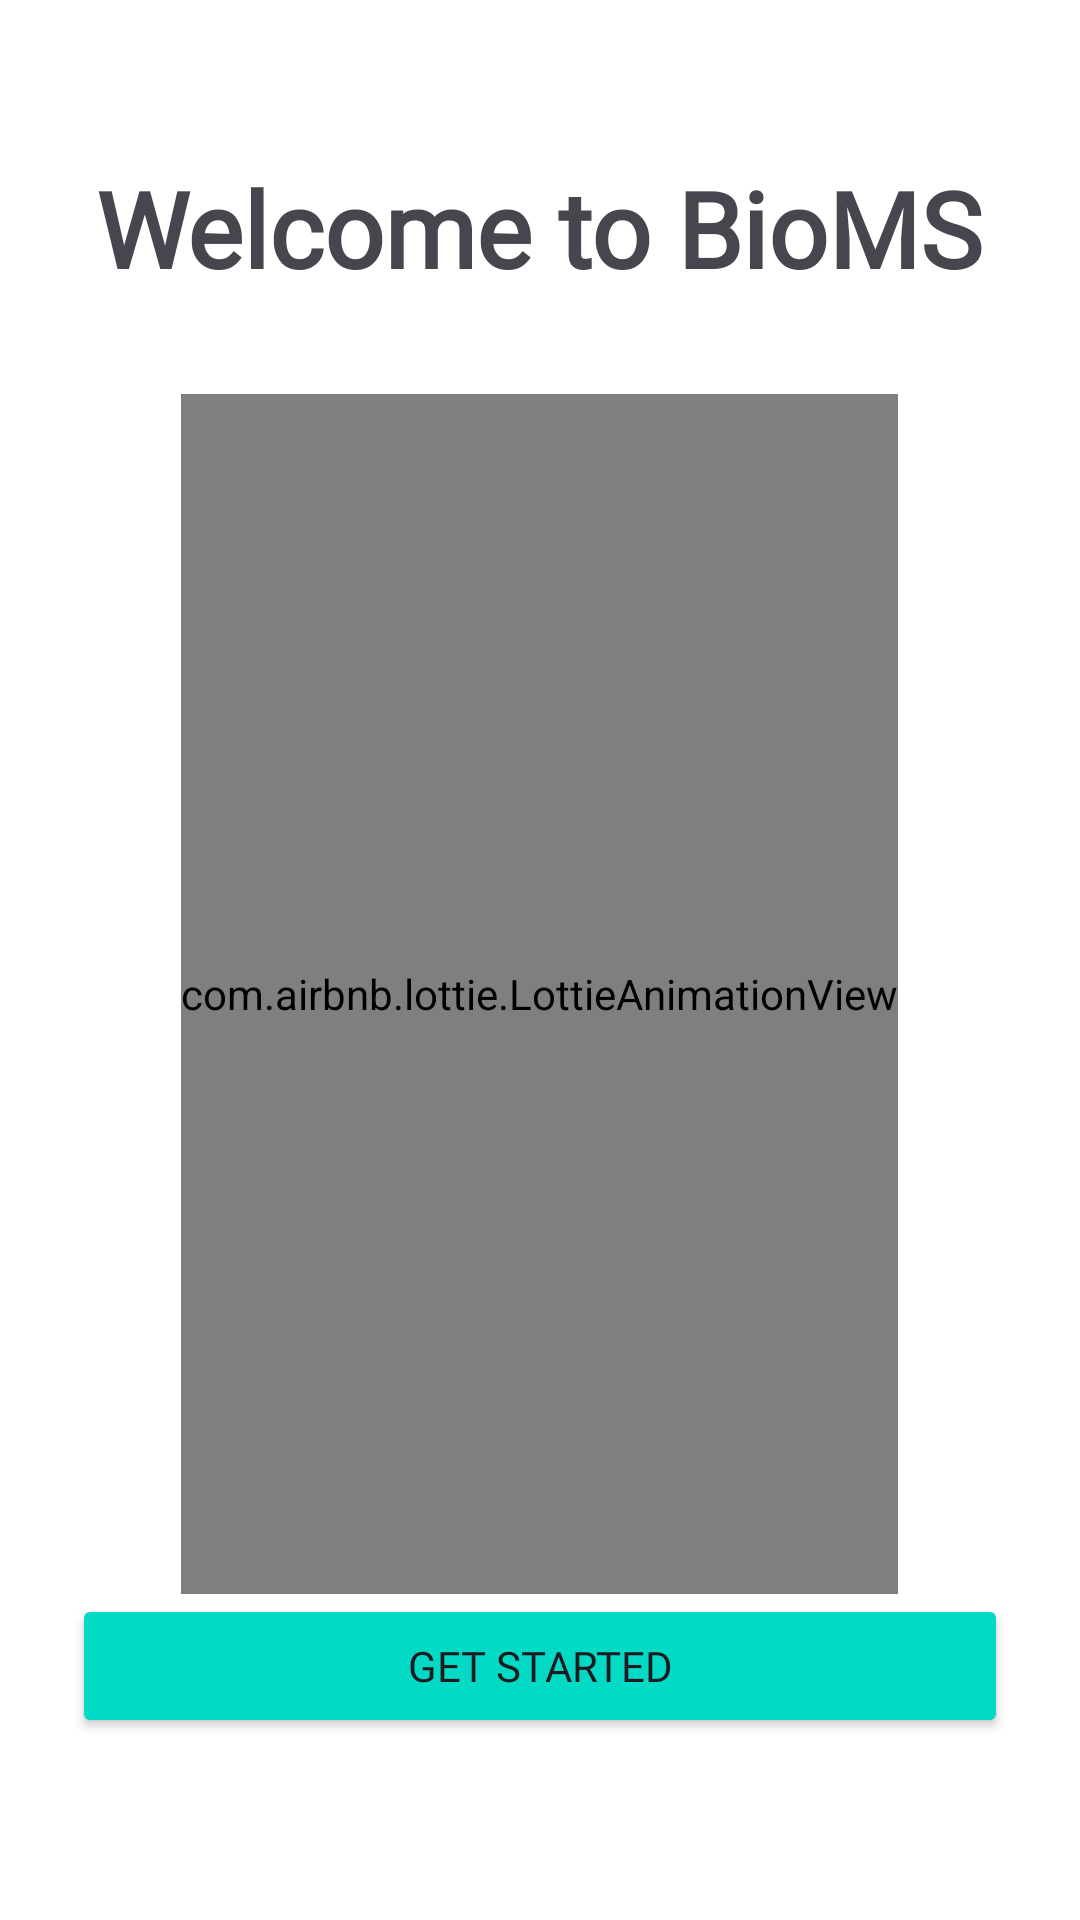

Android layout source for this screen:
<!-- AndroidManifest.xml: application theme Theme.Material3.Light.NoActionBar -->
<!-- res/layout/welcome_to_bioms.xml -->
<?xml version="1.0" encoding="utf-8"?>
<layout xmlns:android="http://schemas.android.com/apk/res/android"
    xmlns:app="http://schemas.android.com/apk/res-auto"
    xmlns:tools="http://schemas.android.com/tools">

    <LinearLayout
        android:layout_width="match_parent"
        android:layout_height="match_parent"
        android:orientation="vertical"
        android:padding="24dp"
        android:gravity="center"
        android:background="@color/white">

        <TextView
            android:layout_width="wrap_content"
            android:layout_height="wrap_content"
            android:text="Welcome to BioMS"
            android:textSize="35sp"
            android:textStyle="bold"
            android:fontFamily="@font/profile_pro_bold"
            android:layout_marginBottom="32dp"/>

        <com.airbnb.lottie.LottieAnimationView
            android:id="@+id/animation_view"
            android:layout_width="wrap_content"
            android:layout_height="400dp"
            app:lottie_autoPlay="true"
            android:layout_marginStart="16dp"
            android:layout_marginEnd="16dp"
            app:layout_constraintTop_toBottomOf="@id/dataNotSaved"
            app:layout_constraintBottom_toBottomOf="parent"
            app:layout_constraintEnd_toEndOf="parent"
            app:layout_constraintStart_toStartOf="parent"
            app:lottie_loop="true"
            app:lottie_rawRes="@raw/track_and_analyze" />

        <Button
            android:id="@+id/getStarted"
            android:layout_width="match_parent"
            android:layout_height="wrap_content"
            android:text="Get started"
            android:layout_marginBottom="8dp"
            android:fontFamily="@font/profile_pro"
            android:backgroundTint="@color/design_default_color_secondary"/>

    </LinearLayout>
</layout>
<!-- resources referenced by this layout -->
<resources>

  <!-- not gathered from this repository: default colours our renderer supplied (Android Studio template values) -->
  <color name="white">#FFFFFFFF</color>
</resources>
